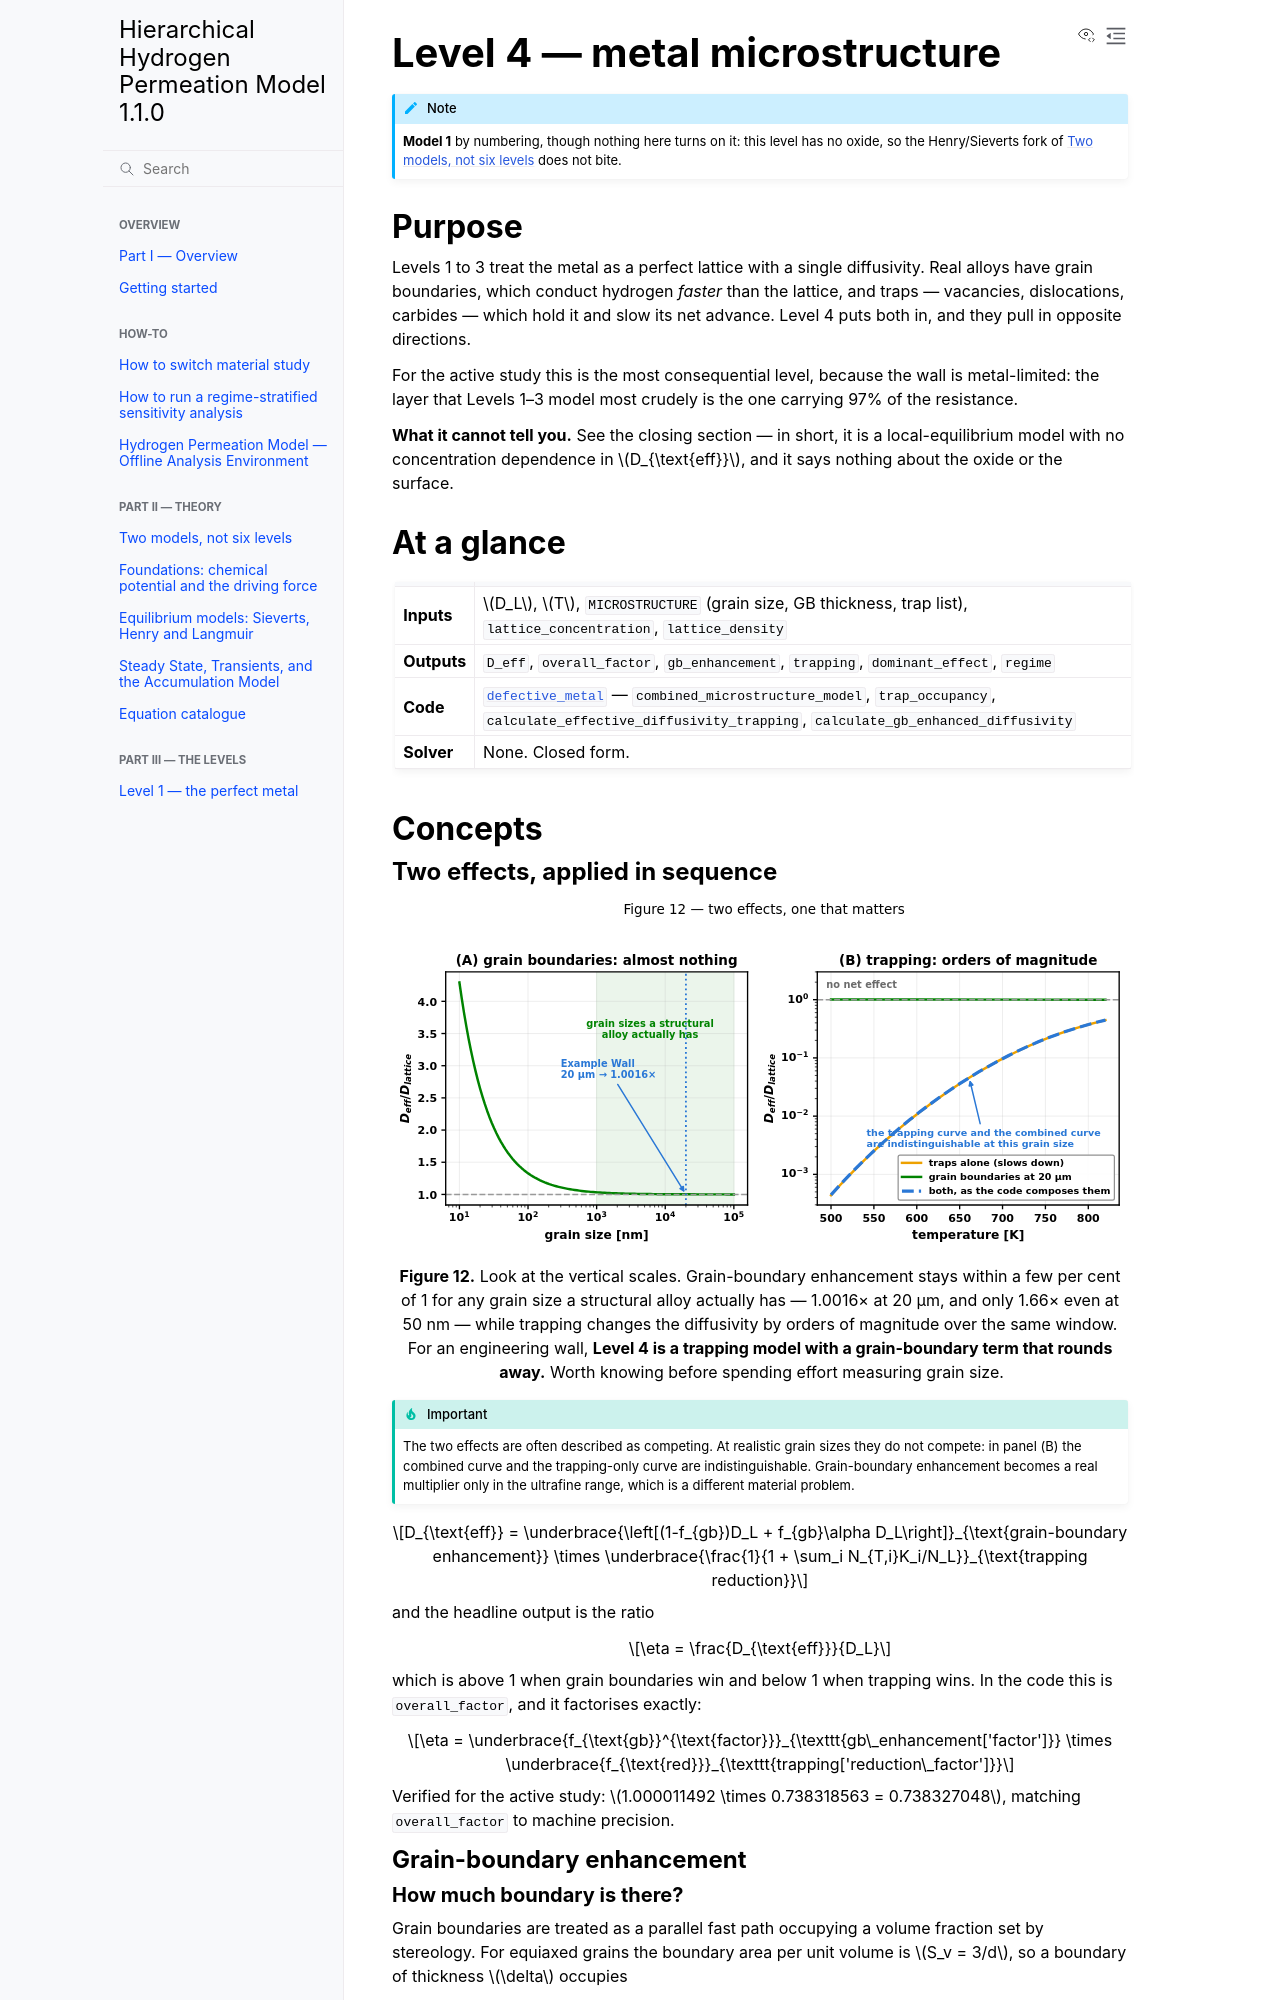

repository: Azeezakinyemi999/Continuum_H_permeation · page: theory/level4-microstructure.html · generator: sphinx

# Level 4 — metal microstructure

```{note}
**Model 1** by numbering, though nothing here turns on it: this level has no
oxide, so the Henry/Sieverts fork of {doc}`two-models` does not bite.
```

Levels 1 to 3 treat the metal as a perfect lattice with a single diffusivity.
Real alloys have grain boundaries, which conduct hydrogen *faster* than the
lattice, and traps — vacancies, dislocations, carbides — which hold it and slow
its net advance. Level 4 puts both in, and they pull in opposite directions.

For the active study this is the most consequential level, because the wall is
metal-limited: the layer that Levels 1–3 model most crudely is the one carrying
98% of the resistance.

## Two effects, applied in sequence

$$D_{\text{eff}} = \underbrace{\left[(1-f_{gb})D_L + f_{gb}\alpha D_L\right]}_{\text{grain-boundary enhancement}}
\times \underbrace{\frac{1}{1 + \sum_i N_{T,i}K_i/N_L}}_{\text{trapping reduction}}$$

and the headline output is the ratio

$$\eta = \frac{D_{\text{eff}}}{D_L}$$

which is above 1 when grain boundaries win and below 1 when trapping wins. In
the code this is `overall_factor`, and it factorises exactly:

$$\eta = \underbrace{f_{\text{gb}}^{\text{factor}}}_{\texttt{gb\_enhancement['factor']}}
\times \underbrace{f_{\text{red}}}_{\texttt{trapping['reduction\_factor']}}$$

Verified for the active study: $1.000735 \times 0.738318563 = 0.738861227$,
matching `overall_factor` to machine precision.

## Grain-boundary enhancement

### How much boundary is there?

Grain boundaries are treated as a parallel fast path occupying a volume
fraction set by stereology. For equiaxed grains the boundary area per unit
volume is $S_v = 3/d$, so a boundary of thickness $\delta$ occupies

$$f_{gb} = \frac{3\delta}{d}$$

With the configured $\delta = 5\times10^{-10}$ m and $d = 10^{-4}$ m this gives
$f_{gb} = 1.5\times10^{-5}$ — verified exactly against the formula.

### The parallel-path diffusivity

$$D_{gb\text{-enh}} = (1-f_{gb})D_L + f_{gb}D_{gb}, \qquad D_{gb} = \alpha D_L$$

The enhancement factor $\alpha$ is itself Arrhenius, and it *decreases* with
temperature: boundary diffusion has a lower activation energy than lattice
diffusion, so the two converge as thermal energy makes the lattice route
competitive. For the configured LAGB type at 873 K, $\alpha = 50.0$ exactly.

```{important}
**A large $\alpha$ does not imply a large effect.** Grain boundaries are 50×
faster than the lattice here, and they still change the diffusivity by
**0.07%** — because they occupy fifteen parts per million of the volume. The
enhancement factor is $1 + f_{gb}(\alpha - 1) = 1 + 1.5\times10^{-5} \times 49 =
1.000735$.

To make grain boundaries matter you need $f_{gb}\alpha \gtrsim 1$, which for
$\alpha = 50$ means $f_{gb} \gtrsim 0.02$, i.e. a grain size of order 75 nm.
Nanocrystalline material qualifies; the configured 100 µm grain does not, by
three orders of magnitude.
```

## Trapping — the Oriani model
